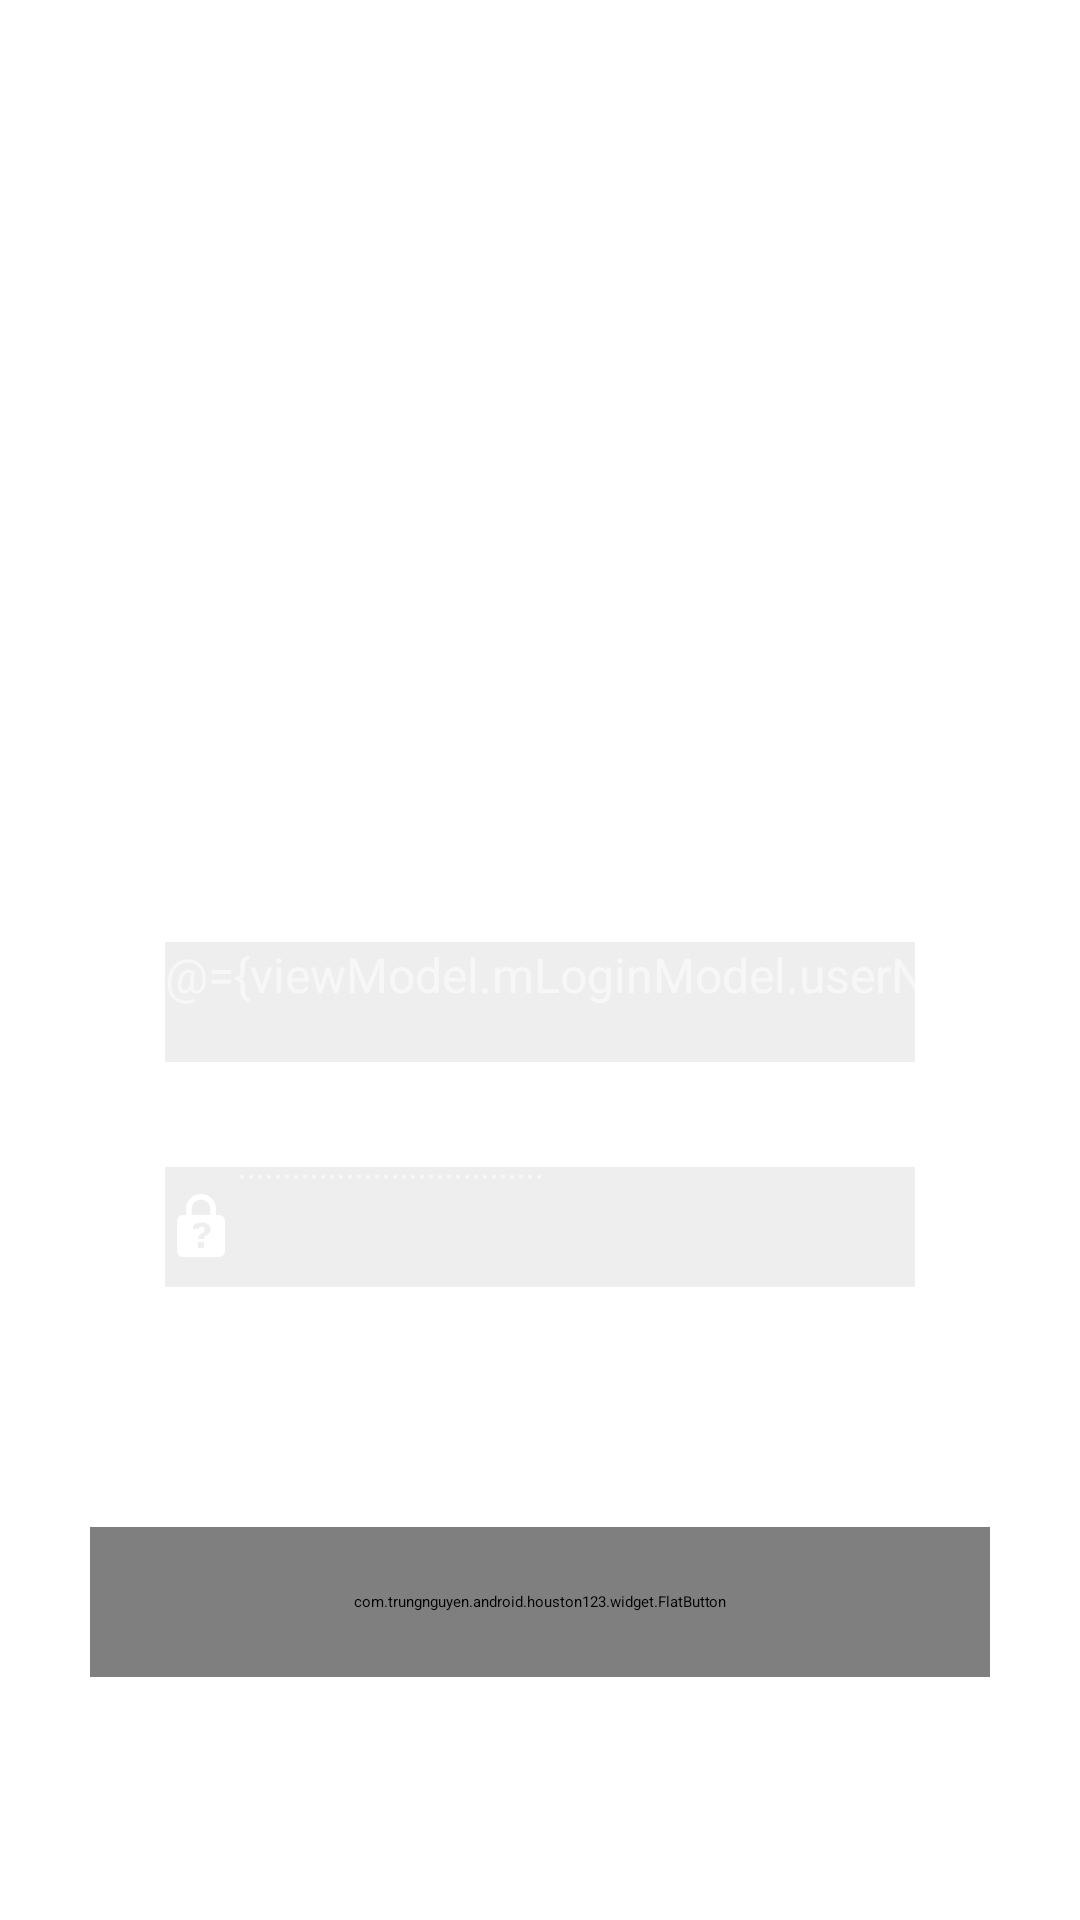

Reconstruct the res/layout file that produces this screen, plus the resources it refers to.
<!-- AndroidManifest.xml: application theme AppTheme.NoActionBar -->
<!-- res/layout/activity_login.xml -->
<?xml version="1.0" encoding="utf-8"?>
<layout xmlns:android="http://schemas.android.com/apk/res/android"
    xmlns:app="http://schemas.android.com/apk/res-auto"
    xmlns:tools="http://schemas.android.com/tools"
    tools:context=".ui.login.LoginActivity">

    <data>

        <import type="com.trungnguyen.android.houston123.ui.login.LoginViewModel" />

        <variable
            name="viewModel"
            type="com.trungnguyen.android.houston123.ui.login.LoginViewModel" />
    </data>

    <RelativeLayout
        android:layout_width="match_parent"
        android:layout_height="match_parent"
        android:background="@drawable/gradient">


        <ImageView
            android:id="@+id/imageView"
            android:layout_width="120dp"
            android:layout_height="150dp"
            android:layout_alignParentTop="true"
            android:layout_centerHorizontal="true"
            android:layout_marginTop="40dp"
            app:srcCompat="@drawable/logohouston" />

        <TextView
            android:layout_width="match_parent"
            android:textColor="@color/white"
            android:gravity="center"
            android:textSize="26sp"
            android:text="Houston123"
            android:fontFamily="serif-monospace"
            android:layout_below="@id/imageView"
            android:layout_height="wrap_content" />

        <android.support.v7.widget.AppCompatEditText
            android:id="@+id/editText"
            android:layout_width="250dp"
            android:layout_height="40dp"
            android:layout_above="@+id/editText2"
            android:layout_centerHorizontal="true"
            android:layout_marginBottom="35dp"
            android:background="#11000000"
            android:drawableLeft="@drawable/account"
            android:ems="10"
            android:hint="Username"
            android:inputType="textPersonName"
            android:text="@={viewModel.mLoginModel.userName}"
            android:textColor="@color/white_50"
            android:textColorHint="@color/white_50"
            android:textSize="16dp" />

        <android.support.v7.widget.AppCompatEditText
            android:id="@+id/editText2"
            android:layout_width="250dp"
            android:layout_height="40dp"
            android:layout_alignBottom="@+id/cardView"
            android:layout_alignLeft="@+id/editText"
            android:layout_alignStart="@+id/editText"
            android:layout_marginBottom="130dp"
            android:background="#11000000"
            android:drawableLeft="@drawable/lock_question"
            android:ems="10"
            android:hint="Password"
            android:inputType="textPassword"
            android:text="@={viewModel.mLoginModel.password}"
            android:textColor="@color/white_50"
            android:textColorHint="@color/white_50" />

        <com.trungnguyen.android.houston123.widget.FlatButton
            android:id="@+id/cardView"
            android:layout_width="300dp"
            android:layout_height="50dp"
            android:layout_above="@+id/textView2"
            android:layout_centerHorizontal="true"
            android:layout_marginBottom="31dp"
            android:onClick="@{() -> viewModel.onLoginButtonClick()}"
            android:text="@string/login_screen"
            android:textColor="@color/white"
            app:buttonColor="@color/colorPrimary"
            app:shadowColor="@color/fbutton_color_belize_hole"
            app:shadowEnabled="true">

        </com.trungnguyen.android.houston123.widget.FlatButton>

        <TextView
            android:id="@+id/textView2"
            android:layout_width="wrap_content"
            android:layout_height="wrap_content"
            android:layout_above="@+id/linearLayout"
            android:layout_centerHorizontal="true"
            android:layout_marginBottom="6dp"
            android:textColor="@color/white_50"
            android:visibility="gone" />

        <LinearLayout
            android:id="@+id/linearLayout"
            android:layout_width="wrap_content"
            android:layout_height="50dp"
            android:layout_alignLeft="@+id/imageView"
            android:layout_alignParentBottom="true"
            android:layout_alignStart="@+id/imageView"
            android:orientation="horizontal">

        </LinearLayout>
    </RelativeLayout>

</layout>
<!-- resources referenced by this layout -->
<resources>
  <color name="colorPrimary">#40c4ff</color>
  <color name="white">#FFffff</color>
  <color name="white_50">#80ffffff</color>
  <!-- drawable lock_question (drawable) -->
  <vector xmlns:android="http://schemas.android.com/apk/res/android"
      android:height="24dp"
      android:width="24dp"
      android:viewportWidth="24"
      android:viewportHeight="24">
      <path android:fillColor="#fff" android:pathData="M12,1A5,5 0 0,0 7,6V8H6A2,2 0 0,0 4,10V20A2,2 0 0,0 6,22H18A2,2 0 0,0 20,20V10A2,2 0 0,0 18,8H17V6A5,5 0 0,0 12,1M12,2.9C13.71,2.9 15.1,4.29 15.1,6V8H8.9V6C8.9,4.29 10.29,2.9 12,2.9M12.19,10.5C13.13,10.5 13.88,10.71 14.42,11.12C14.96,11.54 15.23,12.1 15.23,12.8C15.23,13.24 15.08,13.63 14.79,14C14.5,14.36 14.12,14.64 13.66,14.85C13.4,15 13.23,15.15 13.14,15.32C13.05,15.5 13,15.72 13,16H11C11,15.5 11.1,15.16 11.29,14.92C11.5,14.68 11.84,14.4 12.36,14.08C12.62,13.94 12.83,13.76 13,13.54C13.14,13.33 13.22,13.08 13.22,12.8C13.22,12.5 13.13,12.28 12.95,12.11C12.77,11.93 12.5,11.85 12.19,11.85C11.92,11.85 11.7,11.92 11.5,12.06C11.34,12.2 11.24,12.41 11.24,12.69H9.27C9.22,12 9.5,11.4 10.05,11.04C10.59,10.68 11.3,10.5 12.19,10.5M11,17H13V19H11V17Z" />
  </vector>
  <!-- drawable logohouston: png bitmap (drawable, 7411 bytes) -->
  <string name="login_screen">Đăng nhập</string>
</resources>
